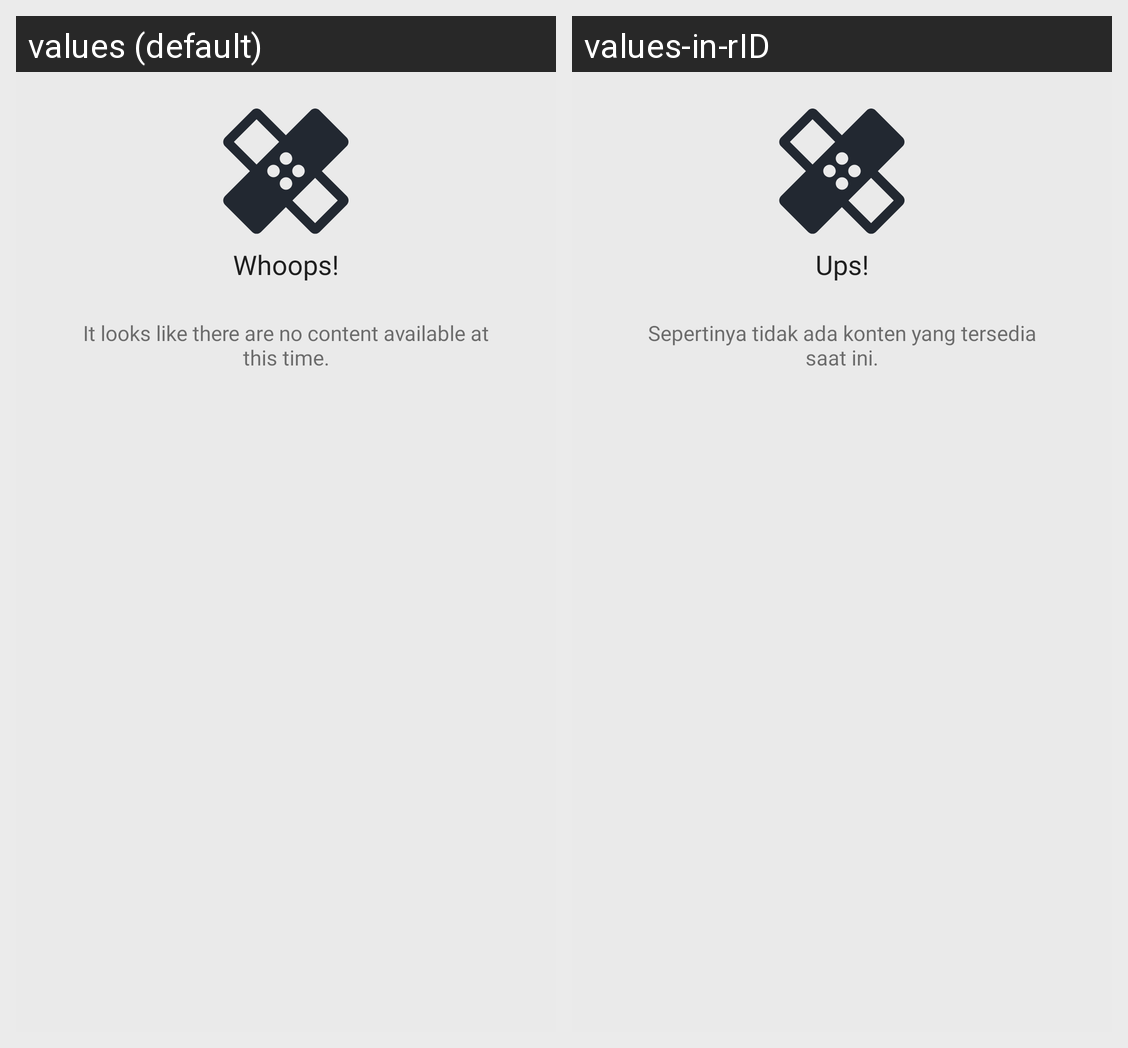

Here is an Android app screen in its default locale and in the app's own translations. Write out the translated-string differences for the strings that appear on this screen.
Android screen res/layout/include_no_content.xml rendered under 2 locales, left to right: values (default), values-in-rID. Device: Nexus 5 (rendered at 1080×1920; each locale shown at half size, 540×960, under a caption strip naming it); theme Theme.LukaKu.
Strings drawn on this screen, with the default value and each locale's value (text and hints the layout hard-codes, and strings that could not be matched under every locale, appear in the picture but are not listed):

failed_status
  values: Whoops!
  values-in-rID: Ups!

no_content_message
  values: It looks like there are no content available at this time.
  values-in-rID: Sepertinya tidak ada konten yang tersedia saat ini.
